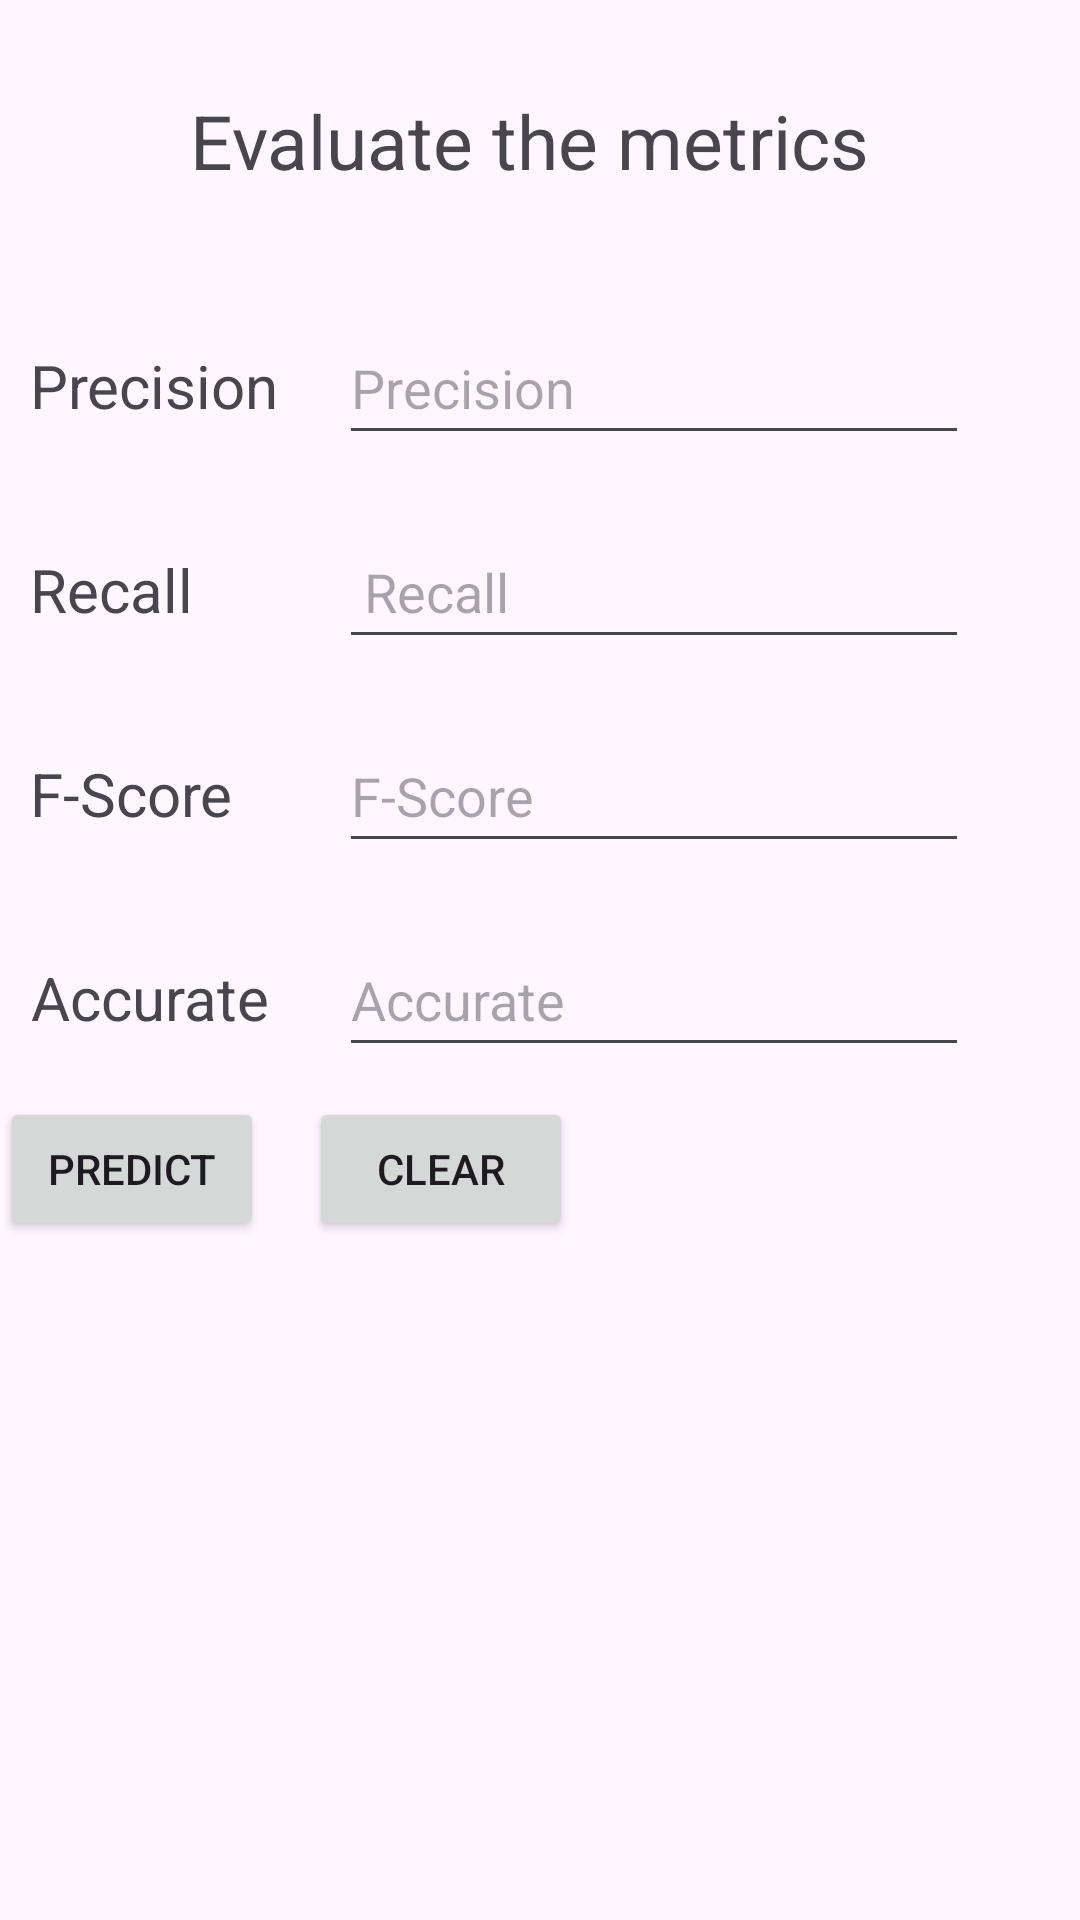

Android layout source for this screen:
<!-- AndroidManifest.xml: application theme Theme.Car_ML_Learning -->
<!-- res/layout/activity_third.xml -->
<?xml version="1.0" encoding="utf-8"?>
<LinearLayout xmlns:android="http://schemas.android.com/apk/res/android"
    android:layout_width="match_parent"
    android:layout_height="match_parent"
    xmlns:tools="http://schemas.android.com/tools"
    tools:context=".ThirdActivity"
    android:orientation="vertical"
    android:gravity="center">

    <TextView
        android:id="@+id/textView"
        android:layout_width="wrap_content"
        android:layout_height="wrap_content"
        android:layout_margin="30dp"
        android:text="Evaluate the metrics "
        android:textSize="25sp"
        android:gravity="center"/>

    <GridLayout
        android:id="@+id/gridLayout"
        android:layout_width="match_parent"
        android:layout_height="match_parent"
        android:columnCount="2"
        android:rowCount="6">

        <TextView
            android:id="@+id/textView1"
            android:layout_width="wrap_content"
            android:layout_height="wrap_content"
            android:layout_row="0"
            android:layout_column="0"
            android:layout_margin="10dp"
            android:gravity="center"
            android:text="Precision"
            android:textSize="20sp" />

        <EditText
            android:id="@+id/pr"
            android:layout_width="wrap_content"
            android:layout_height="wrap_content"
            android:layout_row="0"
            android:layout_column="1"
            android:layout_margin="10dp"
            android:ems="10"
            android:hint="Precision"
            android:inputType="number"
            android:minHeight="48dp" />

        <TextView
            android:id="@+id/textView2"
            android:layout_width="wrap_content"
            android:layout_height="wrap_content"
            android:layout_row="1"
            android:layout_column="0"
            android:layout_margin="10dp"
            android:gravity="center"
            android:text="Recall"
            android:textSize="20sp" />

        <EditText
            android:id="@+id/rec"
            android:layout_width="wrap_content"
            android:layout_height="wrap_content"
            android:layout_row="1"
            android:layout_column="1"
            android:layout_margin="10dp"
            android:ems="10"
            android:hint=" Recall"
            android:inputType="number"
            android:minHeight="48dp" />

        <TextView
            android:id="@+id/textView3"
            android:layout_width="wrap_content"
            android:layout_height="wrap_content"
            android:layout_row="2"
            android:layout_column="0"
            android:layout_margin="10dp"
            android:gravity="center"
            android:text="F-Score"
            android:textSize="20sp" />

        <EditText
            android:id="@+id/fs"
            android:layout_width="wrap_content"
            android:layout_height="wrap_content"
            android:layout_row="2"
            android:layout_column="1"
            android:layout_margin="10dp"
            android:ems="10"
            android:hint="F-Score"
            android:inputType="number"
            android:minHeight="48dp" />

        <TextView
            android:id="@+id/textView4"
            android:layout_width="wrap_content"
            android:layout_height="wrap_content"
            android:layout_row="3"
            android:layout_column="0"
            android:layout_margin="10dp"
            android:gravity="center"
            android:text="Accurate"
            android:textSize="20sp" />

        <EditText
            android:id="@+id/accu"
            android:layout_width="wrap_content"
            android:layout_height="wrap_content"
            android:layout_row="3"
            android:layout_column="1"
            android:layout_margin="10dp"
            android:ems="10"
            android:hint="Accurate"
            android:inputType="number"
            android:minHeight="48dp" />


        <Button
            android:id="@+id/submitpr"
            android:layout_width="wrap_content"
            android:layout_height="wrap_content"
            android:text="Predict" />

        <Button
            android:id="@+id/clearpr"
            android:layout_width="wrap_content"
            android:layout_height="wrap_content"
            android:text="Clear" />

    </GridLayout>



</LinearLayout>
<!-- resources referenced by this layout -->
<resources>
  <style name="Theme.Car_ML_Learning" parent="Base.Theme.Car_ML_Learning" />
  <style name="Base.Theme.Car_ML_Learning" parent="Theme.Material3.DayNight.NoActionBar">
          
          
      </style>
</resources>
